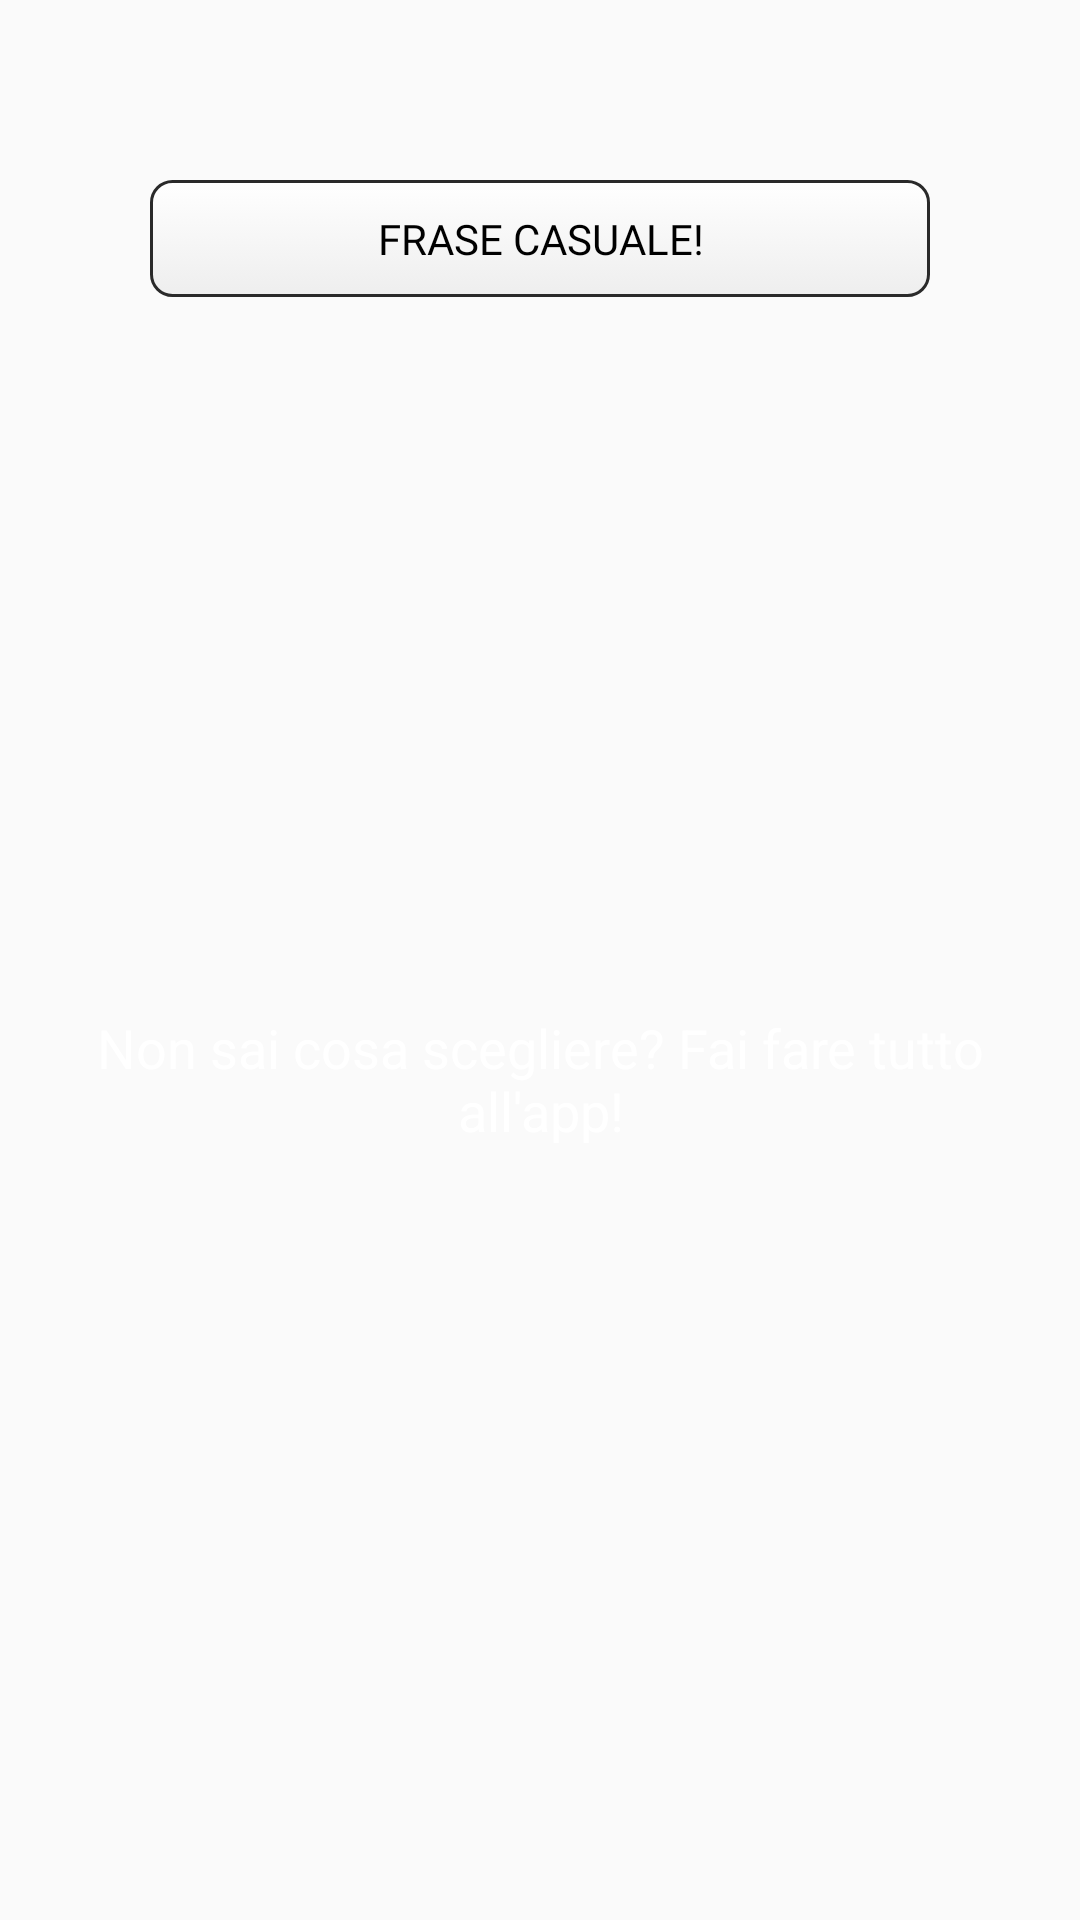

Android layout source for this screen:
<!-- AndroidManifest.xml: application theme AppTheme -->
<!-- res/layout/content_random.xml -->
<?xml version="1.0" encoding="utf-8"?>
<layout>

    <androidx.constraintlayout.widget.ConstraintLayout xmlns:android="http://schemas.android.com/apk/res/android"
        xmlns:app="http://schemas.android.com/apk/res-auto"
        android:layout_width="match_parent"
        android:layout_height="wrap_content">

        <Button
            android:id="@+id/randombutton"
            android:layout_width="@dimen/input_size_m"
            android:layout_height="wrap_content"
            android:layout_marginStart="80dp"
            android:layout_marginTop="60dp"
            android:layout_marginEnd="80dp"
            android:layout_weight="1"
            android:background="@drawable/button_white"
            android:fontFamily="@font/knewave"
            android:gravity="center"
            android:shadowColor="#A8A8A8"
            android:shadowDx="10"
            android:shadowDy="2"
            android:text="@string/randombutton"
            app:layout_constraintEnd_toEndOf="parent"
            app:layout_constraintStart_toStartOf="parent"
            app:layout_constraintTop_toTopOf="parent" />

        <TextView
            android:id="@+id/description"
            android:layout_width="@dimen/input_size_l"
            android:layout_height="wrap_content"
            android:layout_marginTop="20dp"
            android:layout_marginBottom="40dp"
            android:gravity="center_horizontal"
            android:text="@string/randomdescription"
            android:textColor="@color/white"
            android:textSize="18sp"

            app:layout_constraintBottom_toBottomOf="parent"
            app:layout_constraintEnd_toEndOf="parent"
            app:layout_constraintStart_toStartOf="parent"
            app:layout_constraintTop_toBottomOf="@id/randombutton" />

    </androidx.constraintlayout.widget.ConstraintLayout>
</layout>
<!-- resources referenced by this layout -->
<resources>
  <color name="white">#ffff</color>
  <dimen name="input_size_l">340dp</dimen>
  <dimen name="input_size_m">260dp</dimen>
  <!-- drawable button_white (drawable) -->
  <?xml version="1.0" encoding="utf-8"?>
  <selector xmlns:android="http://schemas.android.com/apk/res/android">
      <item android:state_pressed="true">
          <shape>
              <solid
                  android:color="@color/light_gray"/>
              <stroke
                  android:width="2dp"
                  android:color="@color/black_effective"/>
              <corners
                  android:radius="6dp"/>
              <padding
                  android:bottom="10dp"
                  android:left="10dp"
                  android:right="10dp"
                  android:top="10dp"/>
          </shape>
  
      </item>
      <item>
          <shape>
              <gradient
                  android:angle="270"
                  android:endColor="@color/light_gray"
                  android:startColor="@color/white"/>
              <stroke
                  android:width="1dp"
                  android:color="@color/black_effective"/>
              <corners
                  android:radius="7dp"/>
              <padding
                  android:bottom="10dp"
                  android:left="10dp"
                  android:right="10dp"
                  android:top="10dp"/>
          </shape>
      </item>
  </selector>
  <string name="randombutton">Frase casuale!</string>
  <string name="randomdescription">Non sai cosa scegliere? Fai fare tutto all\'app!</string>
  <style name="AppTheme" parent="Theme.AppCompat.Light.DarkActionBar">
          
          <item name="colorPrimary">@color/colorPrimary</item>
          <item name="colorPrimaryDark">@color/colorPrimaryDark</item>
          <item name="colorAccent">@color/colorAccent</item>
          <item name="android:textViewStyle">@style/TextView</item>
          <item name="android:buttonStyle">@style/Button</item>
          <item name="android:itemTextAppearance">@style/itemTextStyle.AppTheme</item>
          <item name="android:spinnerDropDownItemStyle">@style/SpinnerItemTheme</item>
          <item name="preferenceTheme">@style/PreferenceThemeOverlay</item>
      </style>
  <color name="light_gray">#eeeeee</color>
  <color name="black_effective">#2a2a2a</color>
  <style name="TextView" parent="android:Widget.TextView">
          <item name="android:textColor">@color/white</item>
      </style>
  <style name="Button" parent="android:Widget.Button">
          <item name="android:textColor">@drawable/button_white_text</item>
          <item name="android:paddingStart">20dp</item>
          <item name="android:paddingEnd">20dp</item>
          <item name="android:textAllCaps">true</item>
          <item name="android:background">@drawable/button_white</item>
      </style>
  <style name="itemTextStyle.AppTheme" parent="@android:style/TextAppearance.Widget.IconMenu.Item">
          <item name="android:textColor">@color/black</item>
      </style>
  <style name="SpinnerItemTheme">
          <item name="android:textColor">@color/black</item>
      </style>
  <!-- drawable button_white_text (drawable) -->
  <?xml version="1.0" encoding="utf-8"?>
  <selector xmlns:android="http://schemas.android.com/apk/res/android">
      <item android:state_enabled="true" android:color="@color/black"/>
      <item android:state_enabled="false" android:color="@color/gray"/>
  </selector>
  <color name="black">#000000</color>
  <color name="gray">#777777</color>
  <!-- not gathered from this repository: default colours our renderer supplied (Android Studio template values) -->
  <color name="colorPrimary">#FF6200EE</color>
  <color name="colorPrimaryDark">#FF3700B3</color>
  <color name="colorAccent">#FF03DAC5</color>
</resources>
